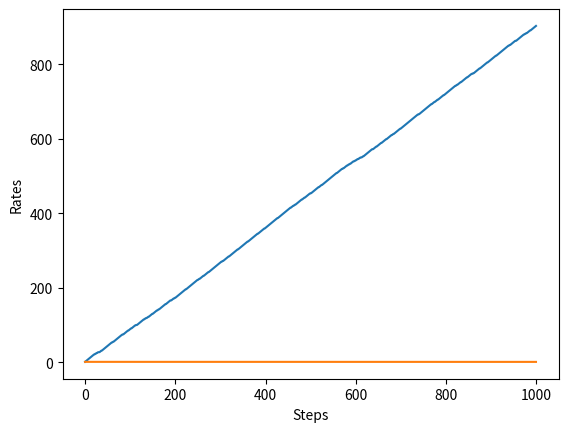

Here is the Python script that generated this plot:
import matplotlib.pyplot as plt
import numpy as np


class Bandit:
    def __init__(self, arms=10):
        self.rates = np.random.rand(arms)

    def play(self, arm):
        rate = self.rates[arm]
        if rate > np.random.rand():
            return 1
        else:
            return 0


class Agent:
    def __init__(self, epsilon, action_size=10):
        self.epsilon = epsilon
        self.Qs = np.zeros(action_size)
        self.ns = np.zeros(action_size)

    def update(self, action, reward):
        self.ns[action] += 1
        self.Qs[action] += (reward - self.Qs[action]) / self.ns[action]

    def get_action(self):
        if np.random.rand() < self.epsilon:
            return np.random.randint(0, len(self.Qs))
        return np.argmax(self.Qs)


def main():
    steps = 1000
    epsilon = 0.1

    bandit = Bandit()
    agent = Agent(epsilon)
    total_reward = 0
    total_rewards = []
    rates = []

    for step in range(steps):
        action = agent.get_action()
        reward = bandit.play(action)
        agent.update(action, reward)
        total_reward += reward

        total_rewards.append(total_reward)
        rates.append(total_reward / (step + 1))

    print(total_reward)

    plt.ylabel("Total reward")
    plt.xlabel("Steps")
    plt.plot(total_rewards)
    plt.show()

    plt.ylabel("Rates")
    plt.xlabel("Steps")
    plt.plot(rates)
    plt.show()


if __name__ == "__main__":
    np.random.seed(42)
    main()
